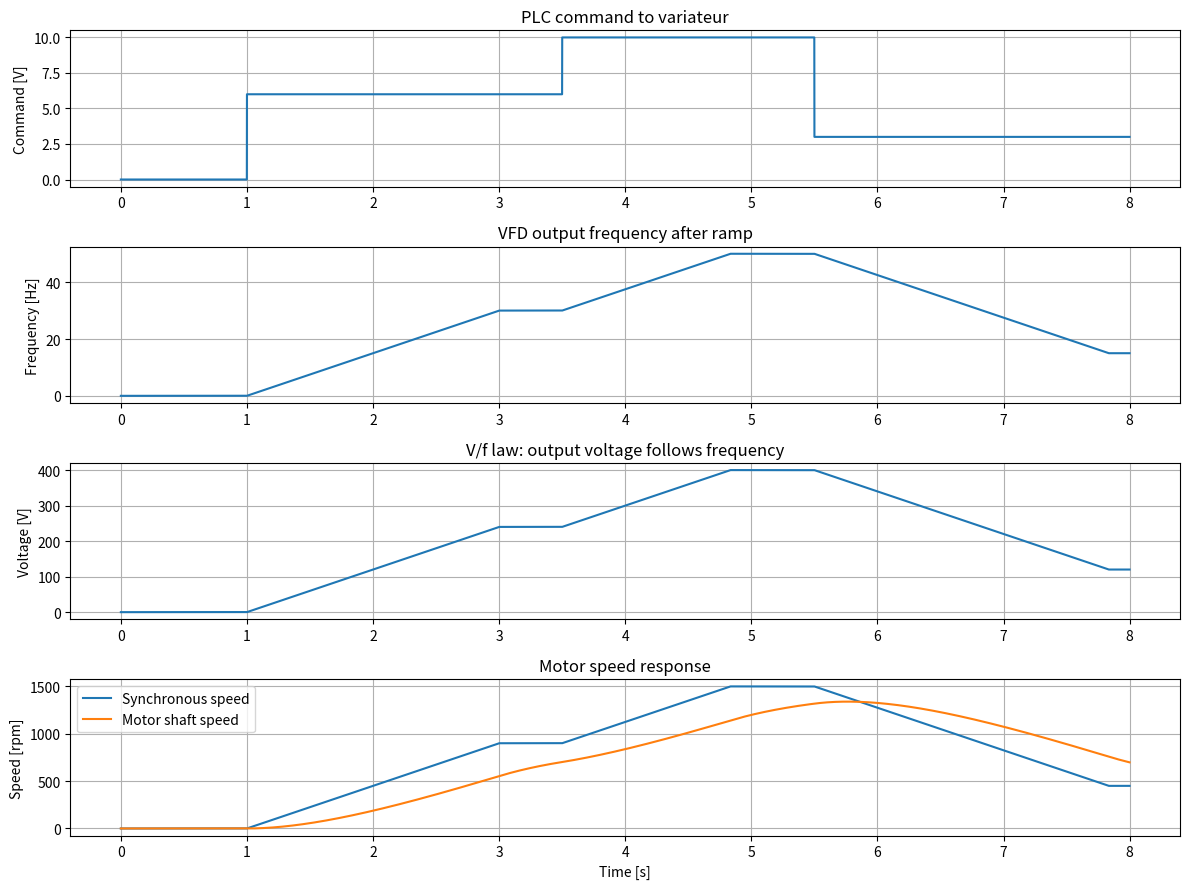
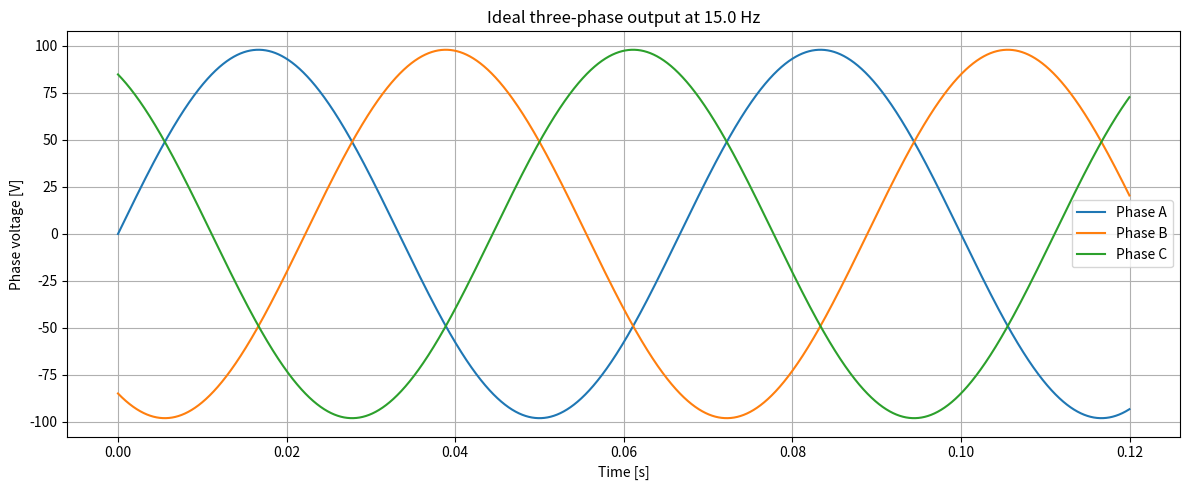
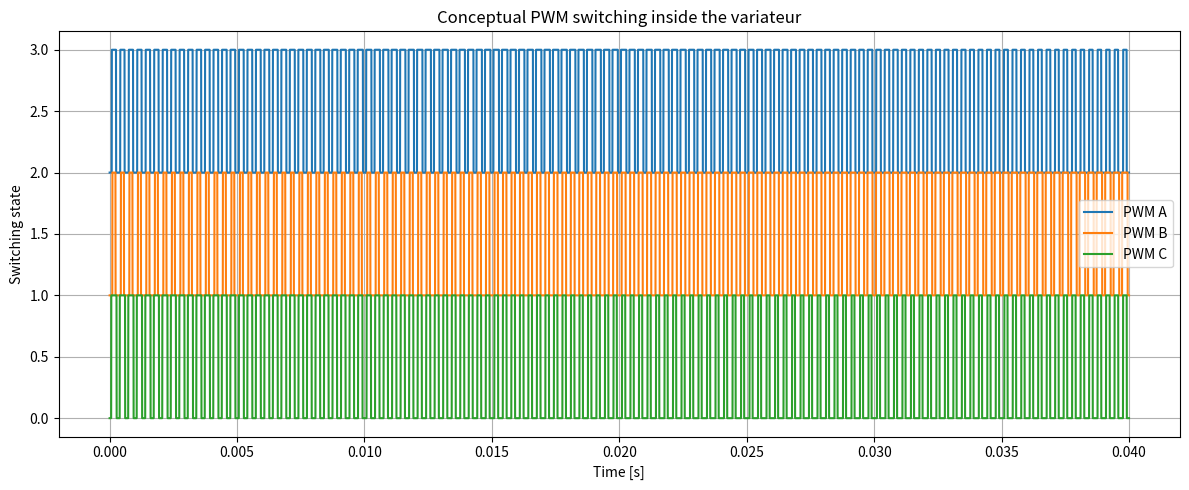

Reproduce these figures in Python, in order.
import numpy as np
import matplotlib.pyplot as plt
from dataclasses import dataclass

#you need to keep the motor spinning with a ratio of voltage to frequency that is constant, so if you slow down the motor the voltage needs to proportionaly drop
#if you keep the motor voltage too high relative to the frequency, you boost the magnetic field because more time for the coils togenerate magnetic field,
# then excessive current is drawn and the motor burns out after overheating
#if you increase the frequency but not the torque then the magnetic flux is too small for the motor to hold the load and the required torque will not be high eniugh
#if you suddenly increase the load, then the current will icnrease to try and counter act the increase in the voltage difference, i.e you get negative voltage added to your original voltage
#more increase in voltage for the same amount of load means that less current needs to flow which is more efficient
@dataclass
class VFD:
    """
    Simple educational model of a variateur / VFD.

    It receives a 0-10 V command and converts it into:
    - target frequency
    - ramped output frequency
    - output voltage using V/f control
    """

    f_nominal: float = 50.0          # Hz
    v_nominal: float = 400.0        # V line-line RMS
    f_max: float = 50.0             # Hz
    ramp_rate: float = 20.0         # Hz per second
    current_frequency: float = 0.0  # Hz

    def command_voltage_to_frequency(self, command_voltage):
        """
        Maps a 0-10 V analog command to 0-f_max Hz.

        Example:
        0 V  -> 0 Hz
        5 V  -> 25 Hz
        10 V -> 50 Hz
        """

        command_voltage = np.clip(command_voltage, 0.0, 10.0)
        return (command_voltage / 10.0) * self.f_max

    def ramp_frequency(self, target_frequency, dt):
        """
        The drive does not jump instantly from one frequency to another.
        It ramps smoothly to protect the motor and mechanics.
        """

        max_change = self.ramp_rate * dt
        error = target_frequency - self.current_frequency

        if error > max_change:
            self.current_frequency += max_change
        elif error < -max_change:
            self.current_frequency -= max_change
        else:
            self.current_frequency = target_frequency

        return self.current_frequency

    def voltage_from_frequency(self, frequency):
        """
        V/f control.

        Below nominal frequency:
            voltage is proportional to frequency

        At 50 Hz:
            voltage reaches nominal voltage

        Example:
            50 Hz -> 400 V
            25 Hz -> 200 V
            10 Hz -> 80 V
        """

        if frequency <= 0:
            return 0.0

        voltage = self.v_nominal * (frequency / self.f_nominal)

        return min(voltage, self.v_nominal)

    def update(self, command_voltage, dt):
        """
        Full VFD update:
        1. Read command voltage
        2. Convert it to target frequency
        3. Ramp toward target frequency
        4. Compute output voltage
        """

        target_frequency = self.command_voltage_to_frequency(command_voltage)
        output_frequency = self.ramp_frequency(target_frequency, dt)
        output_voltage = self.voltage_from_frequency(output_frequency)

        return output_frequency, output_voltage


@dataclass
class ThreePhaseInductionMotor:
    """
    Very simplified induction motor model.

    This is NOT a full electromagnetic model.
    It just shows the main idea:

        frequency -> rotating magnetic field speed -> motor shaft speed

    The motor speed follows the synchronous speed with some slip and delay.
    """

    poles: int = 4
    slip: float = 0.03
    mechanical_time_constant: float = 0.6  # seconds
    speed_rpm: float = 0.0

    def synchronous_speed_rpm(self, frequency):
        """
        Synchronous speed formula:

            n_sync = 120 * f / poles

        For a 4-pole motor:
            50 Hz -> 1500 rpm theoretical
            real speed maybe ~1450 rpm because of slip
        """

        return 120.0 * frequency / self.poles

    def update(self, frequency, dt):
        """
        Motor speed follows the magnetic field speed, but not instantly.

        The target mechanical speed is slightly lower than synchronous speed
        because of slip.
        """

        n_sync = self.synchronous_speed_rpm(frequency)
        target_speed = n_sync * (1.0 - self.slip)

        # First-order mechanical response
        self.speed_rpm += (target_speed - self.speed_rpm) * dt / self.mechanical_time_constant

        return self.speed_rpm, n_sync


def three_phase_sine_wave(frequency, voltage_ll_rms, duration=0.08, dt=1e-5):
    """
    Generates ideal three-phase sine wave voltages.

    This is the clean fundamental waveform the motor approximately sees.
    The real VFD output is PWM, but the motor windings filter it.
    """

    t = np.arange(0, duration, dt)

    if frequency <= 0 or voltage_ll_rms <= 0:
        return t, np.zeros_like(t), np.zeros_like(t), np.zeros_like(t)

    # Convert line-line RMS voltage to phase peak voltage
    # V_phase_rms = V_line_line_rms / sqrt(3)
    # V_phase_peak = sqrt(2) * V_phase_rms
    v_phase_peak = np.sqrt(2) * voltage_ll_rms / np.sqrt(3)

    va = v_phase_peak * np.sin(2 * np.pi * frequency * t)
    vb = v_phase_peak * np.sin(2 * np.pi * frequency * t - 2 * np.pi / 3)
    vc = v_phase_peak * np.sin(2 * np.pi * frequency * t + 2 * np.pi / 3)

    return t, va, vb, vc


def conceptual_pwm(frequency, voltage_ratio, duration=0.04, dt=2e-6, carrier_frequency=3000):
    """
    Conceptual PWM generation.

    A real VFD uses fast power switches.
    It compares three sine references with a triangular carrier.

    This function shows the principle only.
    """

    t = np.arange(0, duration, dt)

    if frequency <= 0:
        return t, np.zeros_like(t), np.zeros_like(t), np.zeros_like(t)

    # Modulation index between 0 and 1
    m = np.clip(voltage_ratio, 0.0, 1.0)

    ref_a = m * np.sin(2 * np.pi * frequency * t)
    ref_b = m * np.sin(2 * np.pi * frequency * t - 2 * np.pi / 3)
    ref_c = m * np.sin(2 * np.pi * frequency * t + 2 * np.pi / 3)

    # Triangle carrier between -1 and +1
    carrier = 2 * np.abs(2 * ((t * carrier_frequency) % 1) - 1) - 1

    pwm_a = ref_a > carrier
    pwm_b = ref_b > carrier
    pwm_c = ref_c > carrier

    return t, pwm_a.astype(float), pwm_b.astype(float), pwm_c.astype(float)


# ------------------------------------------------------------
# Main simulation
# ------------------------------------------------------------

dt = 0.001
simulation_time = 8.0
time = np.arange(0, simulation_time, dt)

vfd = VFD(
    f_nominal=50.0,
    v_nominal=400.0,
    f_max=50.0,
    ramp_rate=15.0
)

motor = ThreePhaseInductionMotor(
    poles=4,
    slip=0.03,
    mechanical_time_constant=0.8
)

command_voltage_log = []
frequency_log = []
voltage_log = []
motor_speed_log = []
sync_speed_log = []

for t in time:
    # Example command profile from PLC/HMI/potentiometer
    if t < 1.0:
        command_voltage = 0.0      # stopped
    elif t < 3.5:
        command_voltage = 6.0      # 60% speed command
    elif t < 5.5:
        command_voltage = 10.0     # full speed command
    else:
        command_voltage = 3.0      # slow down to 30%

    frequency, voltage = vfd.update(command_voltage, dt)
    motor_speed, sync_speed = motor.update(frequency, dt)

    command_voltage_log.append(command_voltage)
    frequency_log.append(frequency)
    voltage_log.append(voltage)
    motor_speed_log.append(motor_speed)
    sync_speed_log.append(sync_speed)


# ------------------------------------------------------------
# Plot drive and motor behavior
# ------------------------------------------------------------

plt.figure(figsize=(12, 9))

plt.subplot(4, 1, 1)
plt.plot(time, command_voltage_log)
plt.ylabel("Command [V]")
plt.title("PLC command to variateur")
plt.grid(True)

plt.subplot(4, 1, 2)
plt.plot(time, frequency_log)
plt.ylabel("Frequency [Hz]")
plt.title("VFD output frequency after ramp")
plt.grid(True)

plt.subplot(4, 1, 3)
plt.plot(time, voltage_log)
plt.ylabel("Voltage [V]")
plt.title("V/f law: output voltage follows frequency")
plt.grid(True)

plt.subplot(4, 1, 4)
plt.plot(time, sync_speed_log, label="Synchronous speed")
plt.plot(time, motor_speed_log, label="Motor shaft speed")
plt.ylabel("Speed [rpm]")
plt.xlabel("Time [s]")
plt.title("Motor speed response")
plt.legend()
plt.grid(True)

plt.tight_layout()
plt.show()


# ------------------------------------------------------------
# Generate three-phase waveform at final operating point
# ------------------------------------------------------------

final_frequency = frequency_log[-1]
final_voltage = voltage_log[-1]

t_wave, va, vb, vc = three_phase_sine_wave(
    frequency=final_frequency,
    voltage_ll_rms=final_voltage,
    duration=0.12,
    dt=1e-5
)

plt.figure(figsize=(12, 5))
plt.plot(t_wave, va, label="Phase A")
plt.plot(t_wave, vb, label="Phase B")
plt.plot(t_wave, vc, label="Phase C")
plt.title(f"Ideal three-phase output at {final_frequency:.1f} Hz")
plt.xlabel("Time [s]")
plt.ylabel("Phase voltage [V]")
plt.legend()
plt.grid(True)
plt.tight_layout()
plt.show()


# ------------------------------------------------------------
# Show conceptual PWM switching
# ------------------------------------------------------------

voltage_ratio = final_voltage / vfd.v_nominal

t_pwm, pwm_a, pwm_b, pwm_c = conceptual_pwm(
    frequency=final_frequency,
    voltage_ratio=voltage_ratio,
    duration=0.04,
    dt=2e-6,
    carrier_frequency=3000
)

plt.figure(figsize=(12, 5))
plt.plot(t_pwm, pwm_a + 2, label="PWM A")
plt.plot(t_pwm, pwm_b + 1, label="PWM B")
plt.plot(t_pwm, pwm_c, label="PWM C")
plt.title("Conceptual PWM switching inside the variateur")
plt.xlabel("Time [s]")
plt.ylabel("Switching state")
plt.legend()
plt.grid(True)
plt.tight_layout()
plt.show()
